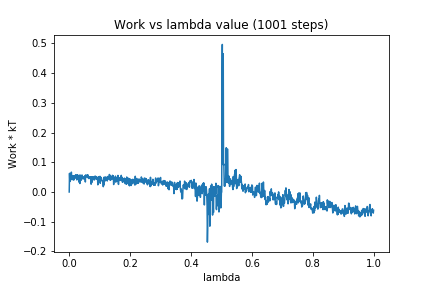

Source data for this figure (header and first rows):
0, 0.0
1, 0.06282
2, 0.03509
3, 0.0567
4, 0.05142
5, 0.04587
6, 0.05203
7, 0.06686
8, 0.05534
9, 0.04117
10, 0.05265
11, 0.05416
12, 0.04876
13, 0.05376
14, 0.04054
15, 0.05474
16, 0.04126
17, 0.05416
18, 0.04718
19, 0.05219
20, 0.05001
21, 0.05814
22, 0.05789
23, 0.0457
24, 0.05138
25, 0.04058
26, 0.0576
27, 0.05118
28, 0.0573
29, 0.04894
30, 0.04333
31, 0.04357
32, 0.05351
33, 0.0323
34, 0.05602
35, 0.02843
36, 0.05711
37, 0.05048
38, 0.05317
39, 0.03952
40, 0.04767
41, 0.04372
42, 0.05733
43, 0.05064
44, 0.04493
45, 0.05085
46, 0.04689
47, 0.04982
48, 0.0489
49, 0.04295
50, 0.0503
51, 0.04837
52, 0.05487
53, 0.03376
54, 0.05749
55, 0.05236
56, 0.05459
57, 0.05073
58, 0.054
59, 0.05772
60, 0.05785
... 940 more rows
